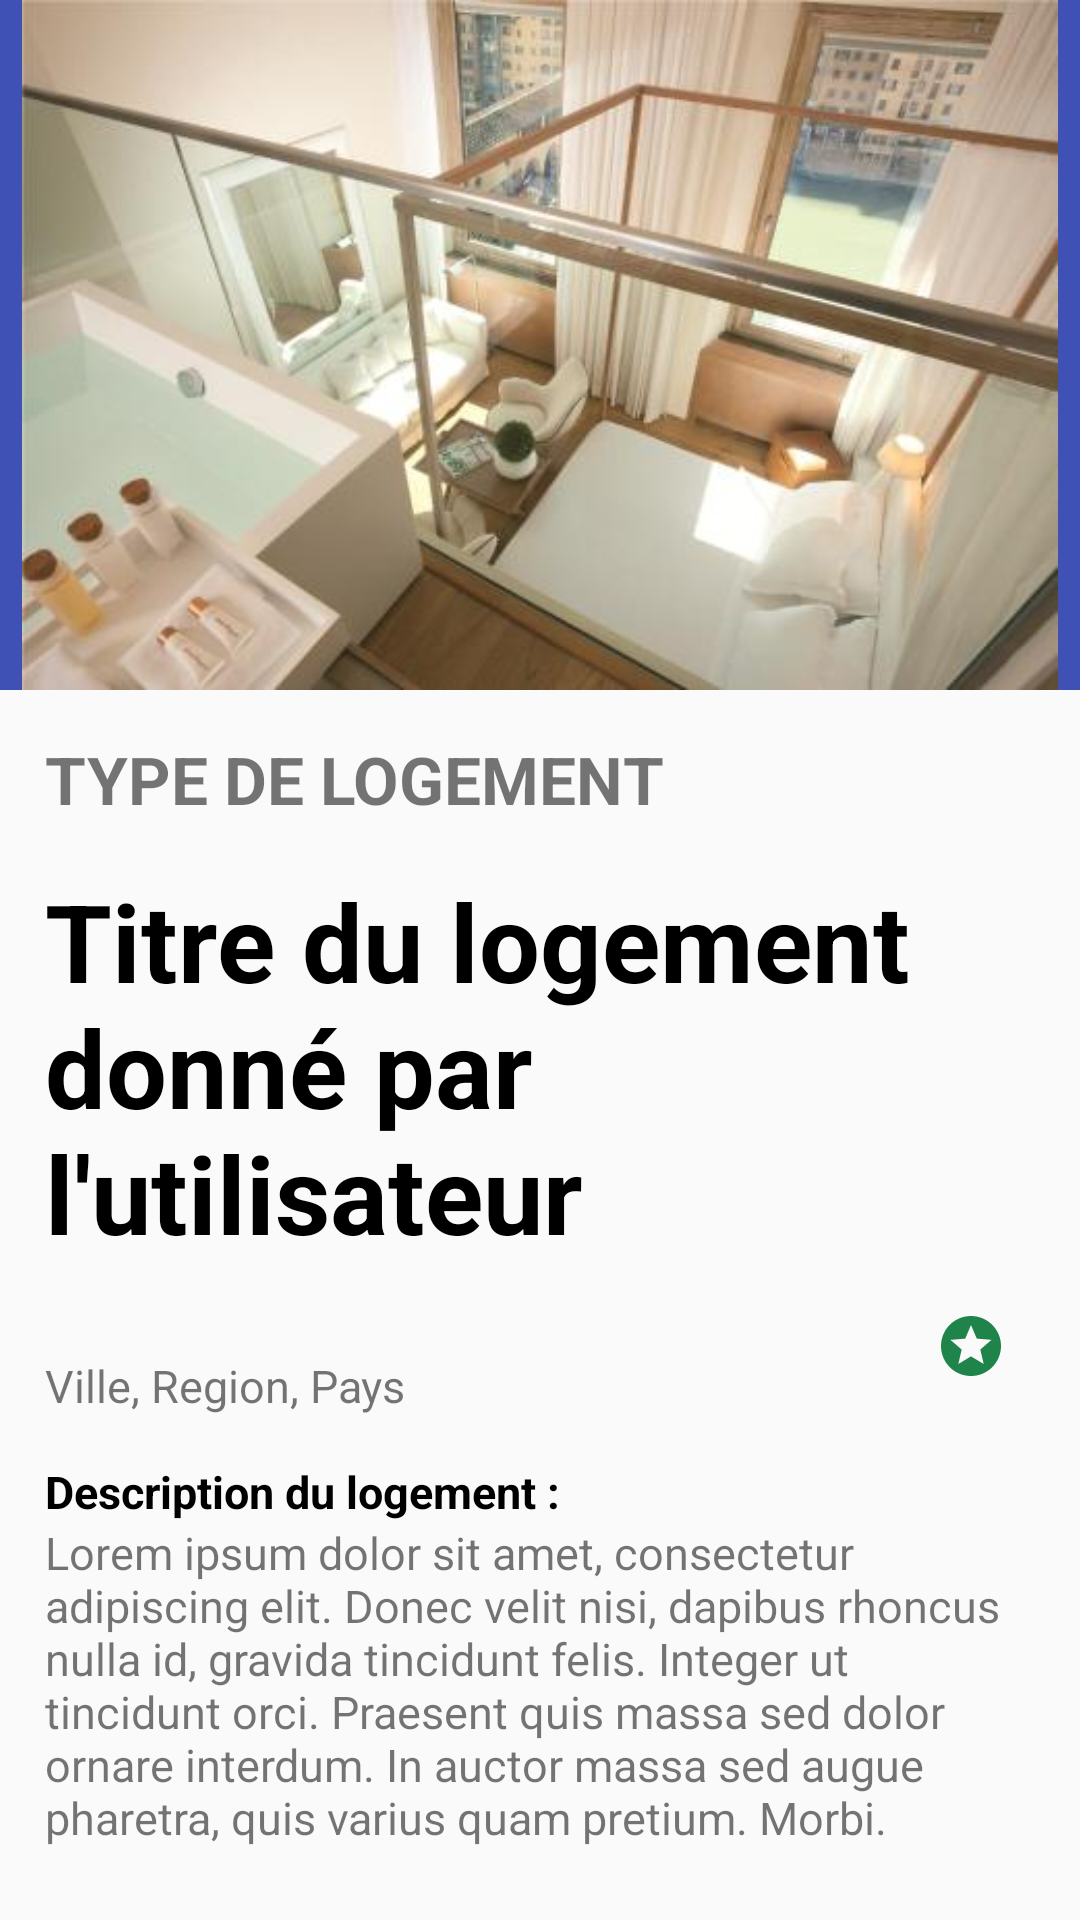

Here is an Android app screen rendered from its layout file. Give the layout XML and the strings, colors and styles it references.
<!-- AndroidManifest.xml: application theme MyMaterialTheme -->
<!-- res/layout/fragment_housing_fragment.xml -->
<?xml version="1.0" encoding="utf-8"?>
<FrameLayout xmlns:android="http://schemas.android.com/apk/res/android"
    xmlns:tools="http://schemas.android.com/tools"
    android:layout_width="match_parent"
    android:layout_height="match_parent"
    xmlns:app="http://schemas.android.com/apk/res-auto"
    tools:context=".Fragments.Housing_fragment"
    >

    <LinearLayout
        android:layout_width="match_parent"
        android:layout_height="match_parent"
        android:orientation="vertical">

        <android.support.design.widget.CoordinatorLayout
            xmlns:android="http://schemas.android.com/apk/res/android"
            android:id="@+id/main_contentFragment"
            android:layout_width="match_parent"
            android:layout_height="wrap_content"
            android:fitsSystemWindows="true">

            <android.support.design.widget.AppBarLayout
                android:id="@+id/appbar"
                android:layout_width="match_parent"
                android:layout_height="230dp"
                android:theme="@style/ThemeOverlay.AppCompat.Dark.ActionBar"
                android:fitsSystemWindows="true">

                <android.support.design.widget.CollapsingToolbarLayout
                    android:id="@+id/collapsing_toolbar"
                    android:layout_width="match_parent"
                    android:layout_height="match_parent"
                    android:fitsSystemWindows="true"
                    app:contentScrim="?attr/colorPrimary"
                    app:layout_scrollFlags="scroll|exitUntilCollapsed"
                    >

                    <ImageView
                        android:layout_width="match_parent"
                        android:layout_height="230dp"
                        android:src="@drawable/appartement"/>
                    <Toolbar
                        android:id="@+id/toolbar"
                        android:layout_width="match_parent"
                        android:layout_height="?attr/actionBarSize"
                        app:popupTheme="@style/ThemeOverlay.AppCompat.Light"
                        app:layout_collapseMode="pin"/>
                </android.support.design.widget.CollapsingToolbarLayout>
            </android.support.design.widget.AppBarLayout>
        </android.support.design.widget.CoordinatorLayout>

        <LinearLayout
            android:layout_width="match_parent"
            android:layout_height="400dp"
            android:layout_marginTop="@dimen/vertical_margin"
            android:orientation="vertical"
            android:layout_marginHorizontal="@dimen/horizontal_margin">

            <TextView
                android:id="@+id/logement_type"
                android:layout_width="match_parent"
                android:layout_height="wrap_content"
                android:text="TYPE DE LOGEMENT"
                android:textColor="@color/red"
                android:textStyle="bold"
                android:textSize="@dimen/logement_type"/>

            <TextView
                android:layout_width="match_parent"
                android:layout_height="wrap_content"
                android:text="Titre du logement donné par l'utilisateur"
                android:textColor="@color/black"
                android:layout_marginTop="@dimen/vertical_margin"
                android:textSize="@dimen/logement_title"
                android:textStyle="bold"/>
            <LinearLayout
                android:layout_width="match_parent"
                android:layout_height="wrap_content"
                android:orientation="horizontal"
                android:layout_marginVertical="@dimen/vertical_margin">
                <TextView
                    android:id="@+id/logement_place"
                    android:layout_width="wrap_content"
                    android:layout_height="wrap_content"
                    android:text="Ville, Region, Pays"
                    android:layout_marginTop="@dimen/vertical_margin"
                    android:textColor="@color/dark_grey"
                    android:layout_weight="0.9"
                    android:textSize="@dimen/normal_text"
                    />
                <ImageView
                    android:id="@+id/logement_localisation"
                    android:layout_width="wrap_content"
                    android:layout_height="wrap_content"
                    android:clickable="true"
                    android:src="@drawable/ic_stars_black_24dp"
                    android:layout_weight="0.1"
                    />
            </LinearLayout>
            <TextView
                android:layout_width="match_parent"
                android:layout_height="wrap_content"
                android:text="@string/descriptionString"
                android:textStyle="bold"
                android:textColor="@color/black"
                android:textSize="@dimen/normal_text"/>
            <TextView
                android:layout_width="match_parent"
                android:layout_height="wrap_content"
                android:text="@string/lorem_description"
                android:textSize="@dimen/normal_text" />
        </LinearLayout>

        <LinearLayout
            android:id="@+id/ll_footer_info"
            android:layout_width="match_parent"
            android:layout_height="match_parent"
            android:orientation="horizontal"
            android:layout_marginVertical="@dimen/vertical_margin"
            android:background="@drawable/textlines"
            >
            <LinearLayout
                android:id="@+id/ll_price_note"
                android:layout_width="wrap_content"
                android:layout_height="wrap_content"
                android:orientation="vertical"
                android:layout_gravity="bottom"
                android:layout_weight="0.9"
                >
                <TextView
                    android:id="@+id/prix"
                    android:layout_gravity="center"
                    android:layout_width="wrap_content"
                    android:layout_height="wrap_content"
                    android:text="prix€/nuit"
                    android:textStyle="bold"
                    />
                <TextView
                    android:layout_gravity="center"
                    android:layout_width="wrap_content"
                    android:layout_height="wrap_content"
                    android:text="Notes : 4.6/5"
                    android:textStyle="bold"/>
            </LinearLayout>
            <Button
                android:layout_width="wrap_content"
                android:layout_height="wrap_content"
                android:layout_gravity="bottom"
                android:text="Réserver"
                android:textColor="@color/white"
                android:background="@color/red"
                android:layout_weight="0.1"
                />
        </LinearLayout>

    </LinearLayout>
</FrameLayout>
<!-- resources referenced by this layout -->
<resources>
  <dimen name="horizontal_margin">15dp</dimen>
  <dimen name="logement_title">36dp</dimen>
  <dimen name="logement_type">22dp</dimen>
  <dimen name="normal_text">15dp</dimen>
  <dimen name="vertical_margin">15dp</dimen>
  <!-- drawable appartement: jpg bitmap (drawable, 25344 bytes) -->
  <!-- drawable ic_stars_black_24dp (drawable) -->
  <vector android:height="24dp" android:tint="#1E8449"
      android:viewportHeight="24.0" android:viewportWidth="24.0"
      android:width="24dp" xmlns:android="http://schemas.android.com/apk/res/android">
      <path android:fillColor="#FF000000" android:pathData="M11.99,2C6.47,2 2,6.48 2,12s4.47,10 9.99,10C17.52,22 22,17.52 22,12S17.52,2 11.99,2zM16.23,18L12,15.45 7.77,18l1.12,-4.81 -3.73,-3.23 4.92,-0.42L12,5l1.92,4.53 4.92,0.42 -3.73,3.23L16.23,18z"/>
  </vector>
  <!-- drawable textlines (drawable) -->
  <?xml version="1.0" encoding="utf-8"?>
  <layer-list xmlns:android="http://schemas.android.com/apk/res/android"
      android:layout_width="match_parent"
      android:layout_height="1dp">
  
      <item
          android:left="-2dp"
          android:right="-2dp"
          android:top="2dp"
          android:bottom="-2dp">
          <shape
              android:shape="rectangle">
              <stroke
                  android:width="1dp"
                  android:color="@color/black" />
              <solid android:color="@android:color/transparent" />
          </shape>
      </item>
  
  </layer-list>
  <string name="descriptionString">Description du logement :</string>
  <string name="lorem_description">Lorem ipsum dolor sit amet, consectetur adipiscing elit. Donec velit nisi, dapibus rhoncus nulla id, gravida tincidunt felis. Integer ut tincidunt orci. Praesent quis massa sed dolor ornare interdum. In auctor massa sed augue pharetra, quis varius quam pretium. Morbi.</string>
  <style name="MyMaterialTheme" parent="MyMaterialTheme.Base">
  
      </style>
  <style name="MyMaterialTheme.Base" parent="Theme.AppCompat.Light.DarkActionBar">
          <item name="windowNoTitle">true</item>
          <item name="windowActionBar">false</item>
          <item name="colorPrimary">@color/colorPrimary</item>
          <item name="colorPrimaryDark">@color/colorPrimaryDark</item>
          <item name="colorAccent">@color/colorAccent</item>
      </style>
  <color name="colorPrimary">#3F51B5</color>
  <color name="colorPrimaryDark">#303F9F</color>
  <color name="colorAccent">#FF4081</color>
  <!-- not gathered from this repository: default colours our renderer supplied (Android Studio template values) -->
  <color name="black">#FF000000</color>
  <color name="white">#FFFFFFFF</color>
</resources>
